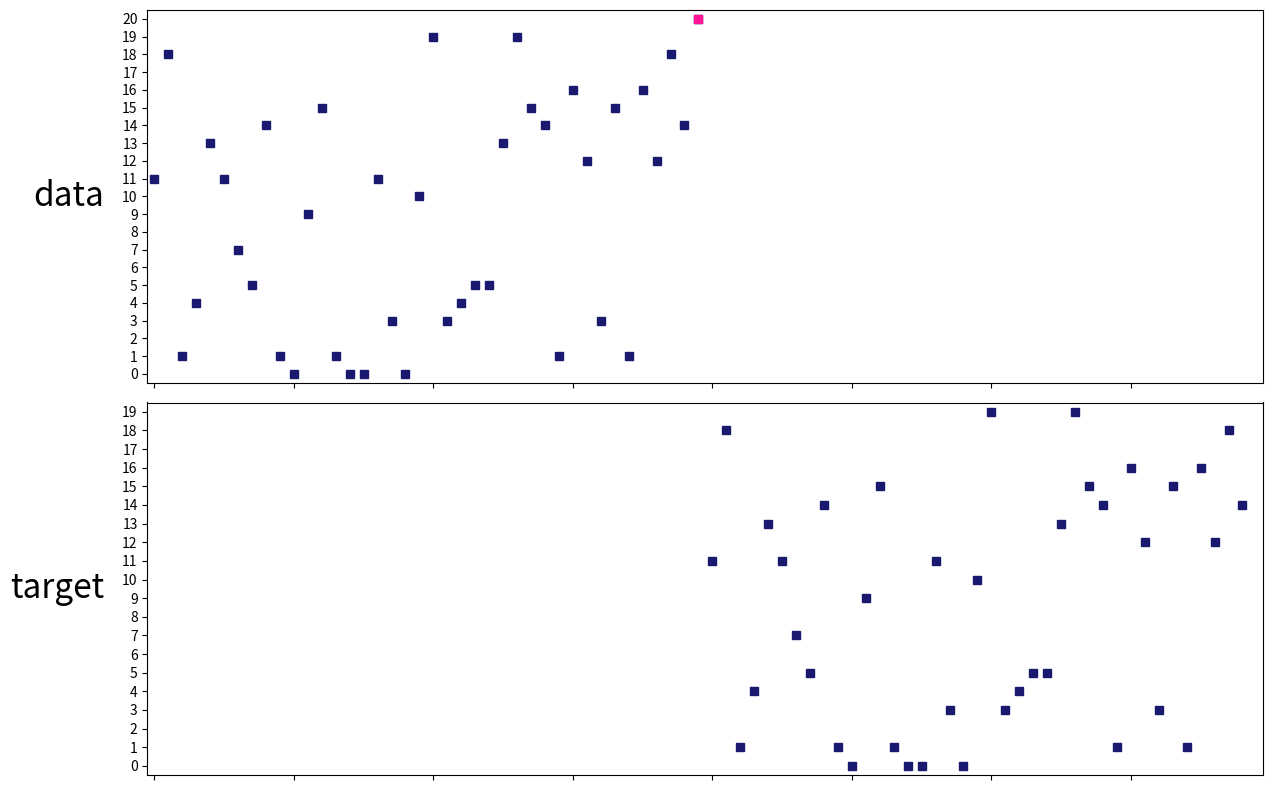

This figure's Python source:
# Copyright 2018 Jörg Franke
#
# Licensed under the Apache License, Version 2.0 (the "License");
# you may not use this file except in compliance with the License.
# You may obtain a copy of the License at
#
#    http://www.apache.org/licenses/LICENSE-2.0
#
# Unless required by applicable law or agreed to in writing, software
# distributed under the License is distributed on an "AS IS" BASIS,
# WITHOUT WARRANTIES OR CONDITIONS OF ANY KIND, either express or implied.
# See the License for the specific language governing permissions and
# limitations under the License.
# ==============================================================================
import numpy as np
from collections import OrderedDict
from scipy.sparse import csr_matrix


class CopyTask():
    def __init__(self, config):

        self.rng = np.random.RandomState(seed=config['seed'])
        self.feature_width = config['feature_width']
        self.tokens = {'rep': 'REP'}

        self.samples = self.create_samples(config['set_list'], self.feature_width)

    def create_samples(self, set_list, feature_width):
        print('### CopyTask: create data')
        samples = {}
        for set, conf in set_list.items():
            samples[set] = []
            for i in range(conf["quantity"]):
                if conf["min_length"] < conf["max_length"]:
                    length = self.rng.randint(conf["min_length"], conf["max_length"])
                else:
                    length = conf["min_length"]
                samples[set].append(self.create_sample(length, self.feature_width))
        return samples

    def create_sample(self, length, feature_width):
        sample = OrderedDict()
        sequence = self.rng.randint(feature_width, size=length)

        x_word = np.concatenate([sequence, [feature_width], [0 for _ in range(length)]])
        y_word = np.concatenate([[0 for _ in range(length + 1)], sequence])

        sample['x_word'] = x_word
        sample['x'] = self._numbers_to_onehot(x_word, feature_width + 1)
        sample['y'] = self._numbers_to_onehot(y_word, feature_width)
        sample['m'] = np.concatenate([[0 for _ in range(length + 1)], [1 for _ in range(length)]])
        return sample

    @staticmethod
    def _numbers_to_onehot(numbers, size):
        length = numbers.__len__()
        row = np.arange(length)
        data = np.ones(length)
        matrix = csr_matrix((data, (row, numbers)), shape=(length, size)).toarray()  # super fast
        return matrix

    @staticmethod
    def _zeros_matrix(len, width):
        row = np.arange(len)
        col = np.zeros(len)
        data = np.zeros(len)
        padding = csr_matrix((data, (row, col)), shape=(len, width)).toarray()
        return padding

    def get_sample(self, set_name, number):
        return self.samples[set_name][number]

    @property
    def vocabulary_size(self):
        return self.feature_width + 1

    @property
    def x_size(self):
        return self.feature_width + 1

    @property
    def y_size(self):
        return self.feature_width

    def sample_amount(self, set_name):
        return self.samples[set_name].__len__()

    def decode_output(self, sample, prediction):
        pass

    def patch_batch(self, list_of_samples):

        batch = {'x': [], 'y': [], 'm': [], 'x_word': []}

        len = []
        for sample in list_of_samples:
            len.append(sample['x'].shape[0])
            batch['x_word'].append(sample['x_word'])

        max_len = np.max(len)

        for sample in list_of_samples:
            cur_len = sample['x'].shape[0]
            if cur_len < max_len:
                add_len = max_len - cur_len
                x_add = self._zeros_matrix(add_len, self.x_size)
                batch['x'].append(np.concatenate([sample['x'], x_add], axis=0))
                y_add = self._zeros_matrix(add_len, self.y_size)
                batch['y'].append(np.concatenate([sample['y'], y_add], axis=0))
                m_add = np.zeros([add_len])
                batch['m'].append(np.concatenate([sample['m'], m_add], axis=0))
            else:
                for key in ['x', 'y', 'm']:
                    batch[key].append(sample[key])

        for key in ['x', 'y', 'm']:
            batch[key] = np.stack(batch[key], axis=0)

        batch['x'] = np.transpose(batch['x'], axes=(1, 0, 2))
        batch['y'] = np.transpose(batch['y'], axes=(1, 0, 2))
        batch['m'] = np.transpose(batch['m'], axes=(1, 0))

        return batch

    @staticmethod
    def decode_output(sample, prediction):
        if prediction.shape.__len__() == 3:
            prediction_decode_list = []
            target_decode_list = []
            for b in range(prediction.shape[1]):
                target_decode_list.append([np.argmax(sample['y'][i, b, :]) for i in range(sample['y'].shape[0])])
                prediction_decode_list.append([np.argmax(prediction[i, b, :]) for i in range(prediction.shape[0])])
            return target_decode_list, prediction_decode_list
        else:
            target_decode = [np.argmax(sample['y'][i, :]) for i in range(sample['y'].shape[0])]
            prediction_decode = [np.argmax(prediction[i, :]) for i in range(prediction.shape[0])]
            return target_decode, prediction_decode


if __name__ == '__main__':
    feature_width = 20
    set_list = {"train": {"quantity": 20, "min_length": 20, "max_length": 50},
                "valid": {"quantity": 20, "min_length": 50, "max_length": 70}}

    config = {'seed': 221, 'feature_width': feature_width, 'set_list': set_list}

    sd = CopyTask(config)

    samples = sd.get_sample('train', 2)

    print("Sample Shape")
    print("Data:   ", samples['x'].shape)
    print("Target: ", samples['y'].shape)
    print("Mask:   ", samples['m'].shape)

    # PRINT COPY TASK SAMPLE
    import matplotlib.pyplot as plt

    fig, (ax1, ax2) = plt.subplots(2, sharex=True, sharey=False, figsize=(13, 8))
    pad = 5
    length = int((samples['x'].shape[0] - 1) / 2)

    plot_x = np.argmax(samples['x'], axis=1)
    plot_x[length + 1:] = -1
    ax1.plot(plot_x, 's', color='midnightblue')
    respons_flag = np.ones(plot_x.shape) * -1
    respons_flag[length] = feature_width
    ax1.plot(respons_flag, 's', color='deeppink')
    ax1.set_xticklabels([])
    ax1.set_yticks(np.arange(0, feature_width + 1, 1))
    ax1.set_ylim(-0.5, feature_width + 0.5)
    ax1.set_xlim(-0.5, length * 2 + 1.5)
    ax1.annotate('data', xy=(0, 0.5), xytext=(-ax1.yaxis.labelpad - pad, 0), xycoords=ax1.yaxis.label,
                 textcoords='offset points', size='24', ha='right', va='center')

    plot_y = np.argmax(samples['y'], axis=1)
    plot_y[:length + 1] = -1
    ax2.plot(plot_y, 's', color='midnightblue')
    ax2.set_xticklabels([])
    ax2.set_yticks(np.arange(0, feature_width, 1))
    ax2.set_ylim(-0.5, feature_width - 0.5)
    ax2.set_xlim(-0.5, length * 2 + 1.5)
    ax2.annotate('target', xy=(0, 0.5), xytext=(-ax2.yaxis.labelpad - pad, 0), xycoords=ax2.yaxis.label,
                 textcoords='offset points', size='24', ha='right', va='center')

    fig.subplots_adjust(wspace=0, hspace=0)
    fig.tight_layout()
    fig.subplots_adjust(left=0.13)
    plt.show()
